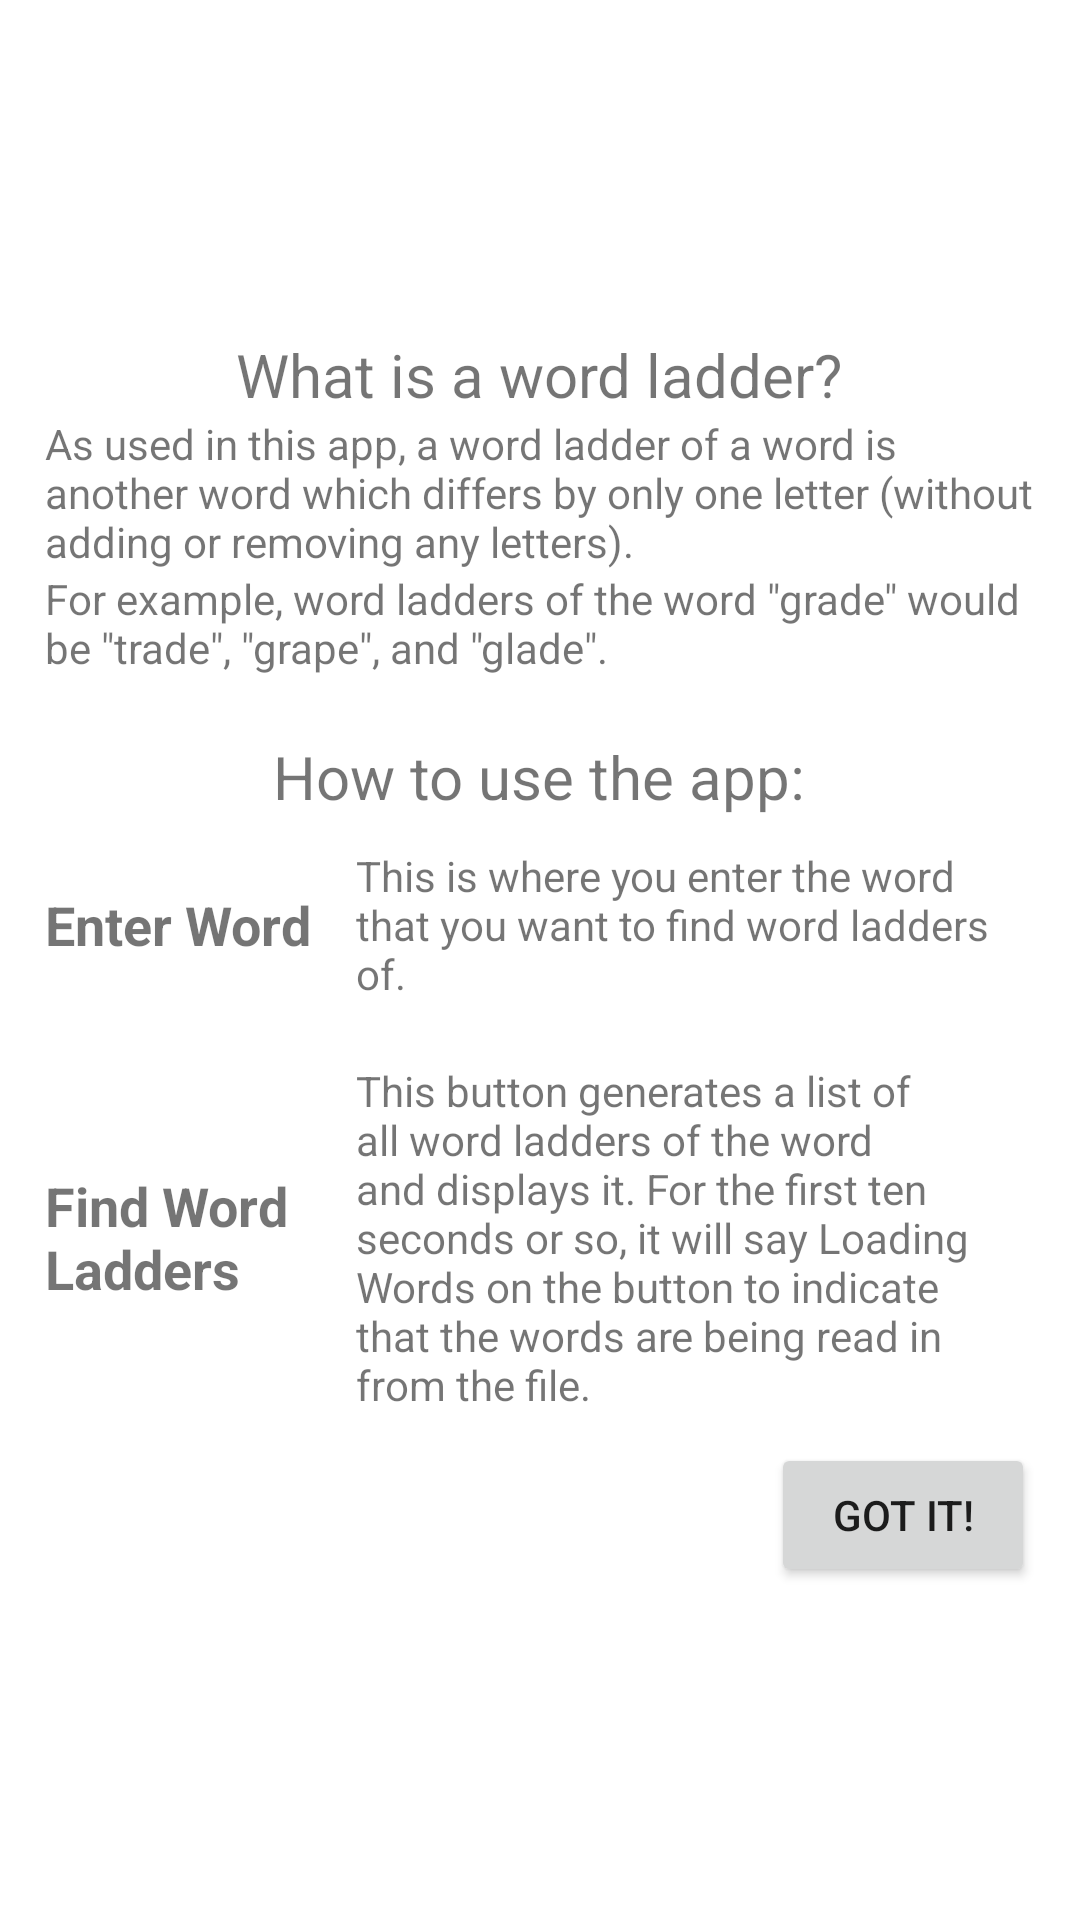

Here is an Android app screen rendered from its layout file. Give the layout XML and the strings, colors and styles it references.
<!-- AndroidManifest.xml: application theme Theme.CrosswordleSolver -->
<!-- res/layout/ladder_info.xml -->
<?xml version="1.0" encoding="utf-8"?>
<androidx.constraintlayout.widget.ConstraintLayout
    xmlns:android="http://schemas.android.com/apk/res/android"
    xmlns:app="http://schemas.android.com/apk/res-auto"
    xmlns:tools="http://schemas.android.com/tools"
    android:layout_width="match_parent"
    android:layout_height="match_parent">

    <ScrollView
        android:layout_width="match_parent"
        android:layout_height="wrap_content"
        android:fillViewport="true"
        app:layout_constraintBottom_toBottomOf="parent"
        app:layout_constraintTop_toTopOf="parent"
        tools:layout_editor_absoluteX="20dp">

        <LinearLayout
            android:layout_width="match_parent"
            android:layout_height="wrap_content"
            android:orientation="vertical"
            android:padding="15dp">

            <TextView
                android:id="@+id/textView"
                android:layout_width="wrap_content"
                android:layout_height="wrap_content"
                android:layout_gravity="center_horizontal"
                android:text="What is a word ladder?"
                android:textSize="20sp" />

            <TextView
                android:id="@+id/textView2"
                android:layout_width="match_parent"
                android:layout_height="wrap_content"
                android:text="As used in this app, a word ladder of a word is another word which differs by only one letter (without adding or removing any letters)." />

            <TextView
                android:id="@+id/textView17"
                android:layout_width="match_parent"
                android:layout_height="wrap_content"
                android:text='For example, word ladders of the word "grade" would be "trade", "grape", and "glade".' />

            <TextView
                android:id="@+id/textView3"
                android:layout_width="wrap_content"
                android:layout_height="wrap_content"
                android:layout_gravity="center_horizontal"
                android:paddingTop="20dp"
                android:text="How to use the app:"
                android:textSize="20sp" />

            <TableLayout
                android:layout_width="match_parent"
                android:layout_height="match_parent">

                <TableRow
                    android:layout_width="match_parent"
                    android:layout_height="match_parent">

                    <TextView
                        android:id="@+id/textView5"
                        android:layout_width="wrap_content"
                        android:layout_height="wrap_content"
                        android:layout_gravity="center_vertical"
                        android:layout_weight="1"
                        android:text="Enter Word"
                        android:textSize="18sp"
                        android:textStyle="bold" />

                    <TextView
                        android:id="@+id/textView6"
                        android:layout_width="wrap_content"
                        android:layout_height="wrap_content"
                        android:layout_margin="10dp"
                        android:layout_weight="2"
                        android:text="This is where you enter the word that you want to find word ladders of." />
                </TableRow>

                <TableRow
                    android:layout_width="match_parent"
                    android:layout_height="match_parent">

                    <TextView
                        android:id="@+id/textView7"
                        android:layout_width="wrap_content"
                        android:layout_height="wrap_content"
                        android:layout_gravity="center_vertical"
                        android:layout_weight="1"
                        android:text="Find Word Ladders"
                        android:textSize="18sp"
                        android:textStyle="bold"
                        android:breakStrategy="simple"/>

                    <TextView
                        android:id="@+id/textView8"
                        android:layout_width="wrap_content"
                        android:layout_height="wrap_content"
                        android:layout_margin="10dp"
                        android:layout_weight="2"
                        android:text="This button generates a list of all word ladders of the word and displays it. For the first ten seconds or so, it will say Loading Words on the button to indicate that the words are being read in from the file." />
                </TableRow>

            </TableLayout>

            <Button
                android:id="@+id/ladderAccept"
                android:layout_width="wrap_content"
                android:layout_height="wrap_content"
                android:layout_gravity="right"
                android:text="Got it!" />

        </LinearLayout>
    </ScrollView>

</androidx.constraintlayout.widget.ConstraintLayout>
<!-- resources referenced by this layout -->
<resources>
  <style name="Theme.CrosswordleSolver" parent="Theme.MaterialComponents.DayNight.DarkActionBar">
          
          <item name="colorPrimary">@color/purple_500</item>
          <item name="colorPrimaryVariant">@color/purple_700</item>
          <item name="colorOnPrimary">@color/white</item>
          
          <item name="colorSecondary">@color/teal_200</item>
          <item name="colorSecondaryVariant">@color/teal_700</item>
          <item name="colorOnSecondary">@color/black</item>
          
          <item name="android:statusBarColor" tools:targetApi="l">?attr/colorPrimaryVariant</item>
          
      </style>
  <!-- not gathered from this repository: default colours our renderer supplied (Android Studio template values) -->
  <color name="purple_500">#FF6200EE</color>
  <color name="purple_700">#FF3700B3</color>
  <color name="teal_200">#FF03DAC5</color>
  <color name="teal_700">#FF018786</color>
  <color name="black">#FF000000</color>
  <color name="white">#FFFFFFFF</color>
</resources>
